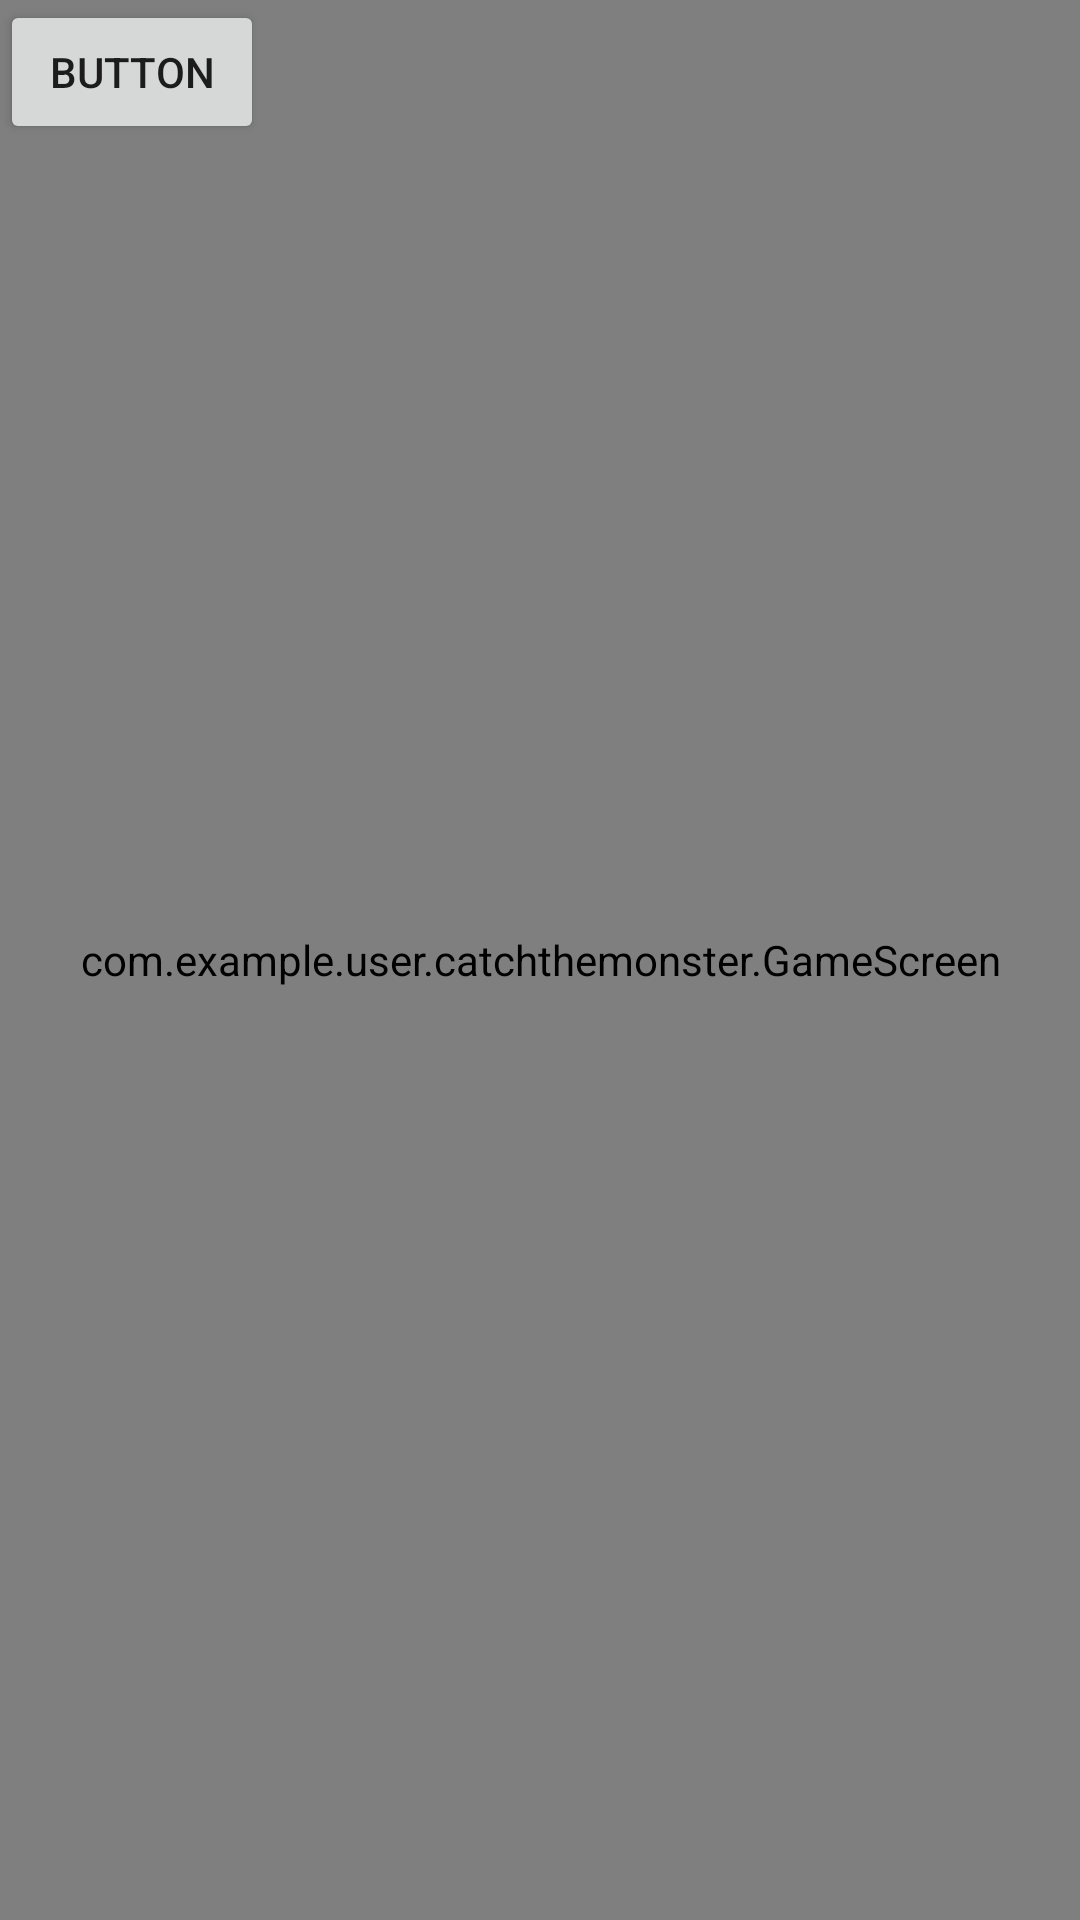

Reconstruct the res/layout file that produces this screen, plus the resources it refers to.
<!-- AndroidManifest.xml: application theme AppTheme.NoActionBar -->
<!-- res/layout/activity_help.xml -->
<?xml version="1.0" encoding="utf-8"?>

<RelativeLayout xmlns:android="http://schemas.android.com/apk/res/android"
    xmlns:app="http://schemas.android.com/apk/res-auto"
    xmlns:tools="http://schemas.android.com/tools"
    android:layout_width="match_parent"
    android:layout_height="match_parent"
    android:orientation="vertical"
    tools:context="com.example.user.catchthemonster.Help">

    <Button
        android:id="@+id/button"
        android:layout_width="wrap_content"
        android:layout_height="wrap_content"
        android:text="Button" />

    <com.example.user.catchthemonster.GameScreen
        android:id="@+id/game_screen"
        android:layout_width="match_parent"
        android:background="#00ffffff"
        android:layout_height="match_parent"
        android:layout_alignParentTop="true"
        android:layout_alignParentLeft="true"
        android:layout_alignParentStart="true">

    </com.example.user.catchthemonster.GameScreen>

</RelativeLayout>
<!-- resources referenced by this layout -->
<resources>
  <style name="AppTheme.NoActionBar">
          <item name="windowActionBar">false</item>
          <item name="windowNoTitle">true</item>
          <item name="android:windowFullscreen">true</item>
      </style>
</resources>
